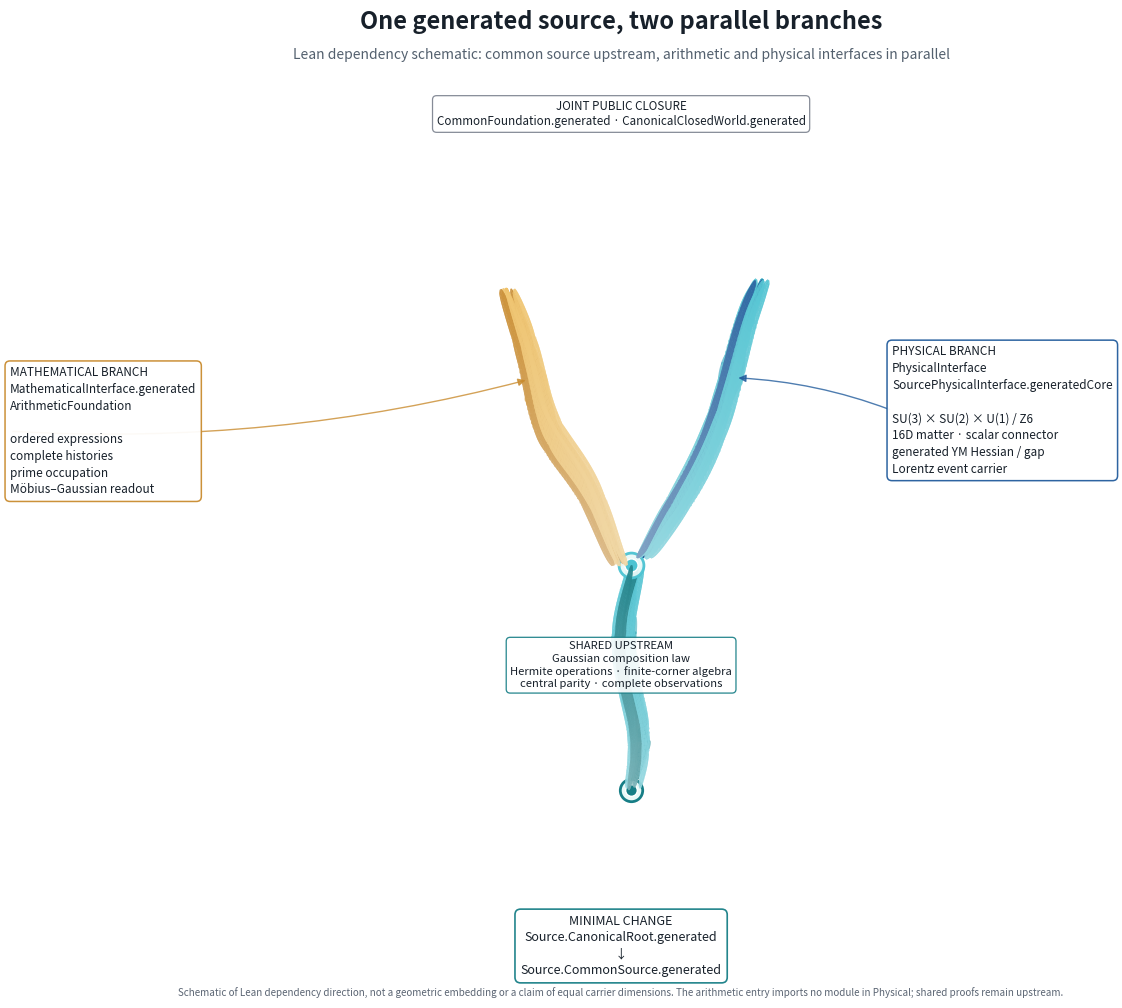

Reproduce this figure in Python. (Note: this script raises an exception after producing the figure.)
import numpy as np
import matplotlib
matplotlib.use("Agg")
import matplotlib.pyplot as plt
from matplotlib.patches import FancyArrowPatch
from matplotlib.colors import LinearSegmentedColormap
from mpl_toolkits.mplot3d import proj3d

rng = np.random.default_rng(19)
fig = plt.figure(figsize=(12.6, 10.4), facecolor="white")
ax = fig.add_axes([0.15, 0.10, 0.70, 0.74], projection="3d")
ax.set_facecolor("white")
ax.set_axis_off()
ax.set_box_aspect((1.25, 0.72, 1.65))
ax.view_init(elev=8, azim=-80)
ax.set_xlim(-0.95, 0.95)
ax.set_ylim(-0.42, 0.42)
ax.set_zlim(0.0, 1.05)

TEAL = "#177E86"
CYAN = "#4CC3D2"
BLUE = "#225C9C"
GOLD = "#C98B2E"
AMBER = "#F0C36A"
INK = "#17202A"

def trunk(t):
    return (0.030*np.sin(2.2*np.pi*t), 0.025*np.cos(1.8*np.pi*t), 0.030 + 0.405*t)

def left(t):
    s = t
    return (-0.045 - 0.50*(s**0.78), 0.060*np.sin(3.0*np.pi*s) + 0.045*s,
            0.435 + 0.475*s + 0.020*np.sin(2.1*np.pi*s))

def right(t):
    s = t
    return (0.045 + 0.52*(s**0.80), -0.060*np.sin(2.7*np.pi*s) - 0.035*s,
            0.435 + 0.505*s + 0.015*np.cos(2.4*np.pi*s))

def deriv(fn, t, h=1e-4):
    a = np.array(fn(max(0, t-h))); b = np.array(fn(min(1, t+h)))
    d = b-a
    n = np.linalg.norm(d)
    return d/(n if n > 1e-12 else 1.0)

def tube(fn, t0, t1, radius, color, phase=0.0, offset=(0,0,0), n_t=170, n_s=15, alpha=0.92):
    ts = np.linspace(t0, t1, n_t)
    pts = np.array([fn(t) for t in ts]) + np.array(offset)
    # local frame
    tangents = np.array([deriv(fn, t) for t in ts])
    ref = np.array([0.0, 0.0, 1.0])
    normals = np.cross(tangents, ref)
    norms = np.linalg.norm(normals, axis=1)
    norms[norms < 1e-9] = 1.0
    normals = normals / norms[:, None]
    binormals = np.cross(tangents, normals)
    ss = np.linspace(0, 2*np.pi, n_s, endpoint=True)
    # taper at ends
    taper = np.sin(np.pi*(ts-ts[0])/(ts[-1]-ts[0]))**0.35
    radii = radius*taper
    verts = np.empty((n_t, n_s, 3))
    for i in range(n_t):
        verts[i] = pts[i] + radii[i]*(np.cos(ss+phase)[:,None]*normals[i] + np.sin(ss+phase)[:,None]*binormals[i])
    X = verts[:,:,0]; Y = verts[:,:,1]; Z = verts[:,:,2]
    cmap = LinearSegmentedColormap.from_list("tube", [color, "#FFFFFF"])
    # shade by z and angle
    fc = np.empty((n_t-1, n_s-1, 4))
    base = np.array(matplotlib.colors.to_rgba(color))
    for i in range(n_t-1):
        shade = 0.55 + 0.40*(i/(n_t-1))
        fc[i,:,0] = base[0]*shade + (1-shade)*0.95
        fc[i,:,1] = base[1]*shade + (1-shade)*0.95
        fc[i,:,2] = base[2]*shade + (1-shade)*0.95
        fc[i,:,3] = alpha
    ax.plot_surface(X, Y, Z, facecolors=fc, rstride=3, cstride=2,
                    linewidth=0, antialiased=True, shade=False, zorder=1)

def bundle(fn, tubes, filaments, color_a, color_b, seed, t0=0.0, t1=1.0):
    r = np.random.default_rng(seed)
    for k in range(tubes):
        ph = 2*np.pi*k/tubes + 0.25*r.normal()
        off = (0.030*np.cos(ph), 0.025*np.sin(ph), 0.0)
        tube(fn, t0, t1, 0.018 + 0.010*r.random(), color_a if k%2 else color_b,
             phase=ph, offset=off, alpha=0.80)
    for j in range(filaments):
        ph = 2*np.pi*j/filaments + 0.3*r.normal()
        rad = 0.060*(0.55+0.45*r.random())
        ts = np.linspace(t0, t1, 260)
        pts = np.array([fn(t) for t in ts])
        tang = np.array([deriv(fn, t) for t in ts])
        ref = np.array([0.0,0.0,1.0])
        nor = np.cross(tang, ref); nor /= np.maximum(np.linalg.norm(nor,axis=1)[:,None],1e-9)
        bin = np.cross(tang, nor)
        ang = 3.1*2*np.pi*ts + ph
        taper = np.sin(np.pi*(ts-ts[0])/(ts[-1]-ts[0]))**0.7
        x = pts[:,0] + (rad*taper)*(np.cos(ang)*nor[:,0] + np.sin(ang)*bin[:,0])
        y = pts[:,1] + (rad*taper)*(np.cos(ang)*nor[:,1] + np.sin(ang)*bin[:,1])
        z = pts[:,2] + (0.012*taper)*np.sin(ang+0.4)
        cmap = LinearSegmentedColormap.from_list("fil", [color_a, color_b])
        for q in range(0, len(ts)-1, 12):
            ax.plot(x[q:q+13], y[q:q+13], z[q:q+13], color=cmap(q/len(ts)),
                    lw=0.8 + 1.9*r.random(), alpha=0.60, solid_capstyle="round")

bundle(trunk, 4, 22, TEAL, CYAN, seed=3)
bundle(left, 5, 18, GOLD, AMBER, seed=7)
bundle(right, 5, 20, BLUE, CYAN, seed=11)

# luminous split node
ax.scatter([0.0],[0.0],[0.435], s=320, c="#E9F9F8", edgecolors=CYAN, linewidths=2.0, depthshade=False, alpha=0.95)
ax.scatter([0.0],[0.0],[0.435], s=90, c=CYAN, edgecolors="white", linewidths=1.0, depthshade=False)
# root node
ax.scatter([0.0],[0.0],[0.030], s=260, c="#E9F9F8", edgecolors=TEAL, linewidths=2.0, depthshade=False)
ax.scatter([0.0],[0.0],[0.030], s=70, c=TEAL, edgecolors="white", linewidths=1.0, depthshade=False)

fig.canvas.draw()
def fxy(x,y,z):
    x2,y2,_ = proj3d.proj_transform(x,y,z,ax.get_proj())
    d = ax.transData.transform((x2,y2))
    return fig.transFigure.inverted().transform(d)

def callout(text, xytext, target, color, ha="left", fs=8.8):
    fig.text(xytext[0], xytext[1], text, ha=ha, va="center", fontsize=fs,
             color=INK, linespacing=1.38,
             bbox=dict(boxstyle="round,pad=0.42", fc="white", ec=color, lw=1.1, alpha=0.95))
    fig.add_artist(FancyArrowPatch(xytext, fxy(*target), transform=fig.transFigure,
        arrowstyle="-|>", mutation_scale=11, lw=1.0, color=color, alpha=0.8,
        connectionstyle="arc3,rad=0.08"))

fig.text(0.5, 0.965, "One generated source, two parallel branches", ha="center", va="top",
         fontsize=17, color=INK, fontweight="bold")
fig.text(0.5, 0.928, "Lean dependency schematic: common source upstream, arithmetic and physical interfaces in parallel",
         ha="center", va="top", fontsize=10, color="#53606E")

callout("MATHEMATICAL BRANCH\nMathematicalInterface.generated\nArithmeticFoundation\n\nordered expressions\ncomplete histories\nprime occupation\nMöbius–Gaussian readout",
        (0.015, 0.56), (-0.44, 0.0, 0.76), GOLD, fs=8.5)
callout("PHYSICAL BRANCH\nPhysicalInterface\nSourcePhysicalInterface.generatedCore\n\nSU(3) × SU(2) × U(1) / Z6\n16D matter · scalar connector\ngenerated YM Hessian / gap\nLorentz event carrier",
        (0.715, 0.58), (0.44, 0.0, 0.77), BLUE, fs=8.5)

fig.text(0.5, 0.065,
         "MINIMAL CHANGE\nSource.CanonicalRoot.generated\n↓\nSource.CommonSource.generated",
         ha="center", va="center", fontsize=9.0, color=INK, linespacing=1.35,
         bbox=dict(boxstyle="round,pad=0.45", fc="white", ec=TEAL, lw=1.2, alpha=0.95))

fig.text(0.5, 0.335,
         "SHARED UPSTREAM\nGaussian composition law\nHermite operations · finite-corner algebra\ncentral parity · complete observations",
         ha="center", va="center", fontsize=8.1, color=INK, linespacing=1.28,
         bbox=dict(boxstyle="round,pad=0.35", fc="white", ec=TEAL, lw=0.95, alpha=0.90))

fig.text(0.5, 0.865,
         "JOINT PUBLIC CLOSURE\nCommonFoundation.generated · CanonicalClosedWorld.generated",
         ha="center", va="center", fontsize=8.4, color=INK, linespacing=1.25,
         bbox=dict(boxstyle="round,pad=0.35", fc="white", ec="#6B7280", lw=0.9, alpha=0.82))

fig.text(0.5, 0.015,
         "Schematic of Lean dependency direction, not a geometric embedding or a claim of equal carrier dimensions. The arithmetic entry imports no module in Physical; shared proofs remain upstream.",
         ha="center", va="bottom", fontsize=7.1, color="#5B6573")

fig.savefig("figures/lean_source_two_branches_v2.png", dpi=340, facecolor="white", bbox_inches="tight", pad_inches=0.06)
fig.savefig("figures/lean_source_two_branches_v2.pdf", facecolor="white", bbox_inches="tight", pad_inches=0.06)
print("saved v2")
